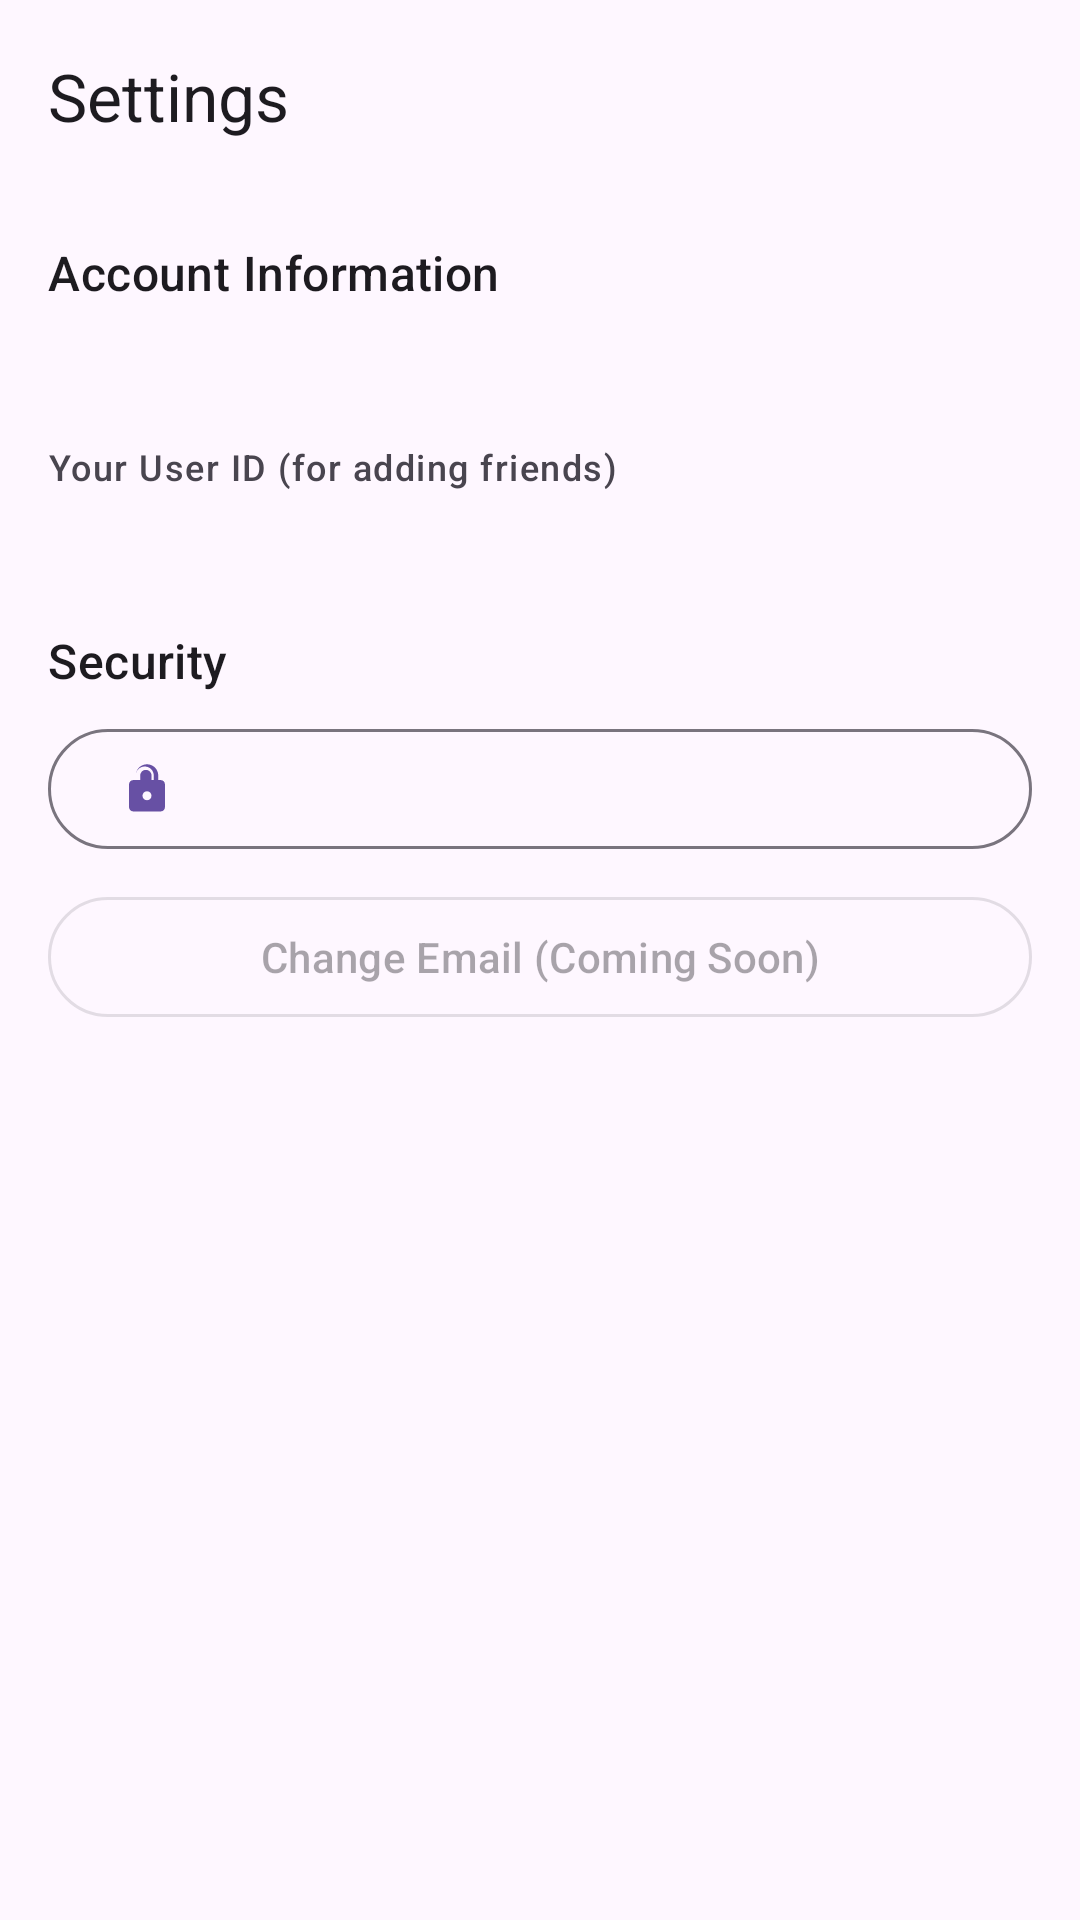

The Android layout XML behind this screen, and the referenced resources:
<!-- AndroidManifest.xml: application theme Theme.MyWorld -->
<!-- res/layout/activity_settings.xml -->
<?xml version="1.0" encoding="utf-8"?>
<LinearLayout xmlns:android="http://schemas.android.com/apk/res/android"
    xmlns:app="http://schemas.android.com/apk/res-auto"
    xmlns:tools="http://schemas.android.com/tools"
    android:layout_width="match_parent"
    android:layout_height="match_parent"
    android:orientation="vertical"
    tools:context=".SettingsActivity">

    <com.google.android.material.appbar.MaterialToolbar
        android:id="@+id/toolbar"
        android:layout_width="match_parent"
        android:layout_height="?attr/actionBarSize"
        app:title="Settings" />

    <LinearLayout
        android:layout_width="match_parent"
        android:layout_height="wrap_content"
        android:orientation="vertical"
        android:padding="16dp">

        <com.google.android.material.card.MaterialCardView
            android:id="@+id/passwordWarningCard"
            android:layout_width="match_parent"
            android:layout_height="wrap_content"
            app:cardCornerRadius="16dp"
            app:cardBackgroundColor="@color/color_warning_container"
            android:layout_marginBottom="24dp"
            android:visibility="gone"
            tools:visibility="visible">
            <TextView
                android:layout_width="match_parent"
                android:layout_height="wrap_content"
                android:padding="16dp"
                android:text="Set a password for your account to enable direct login with your email address."
                android:textAppearance="@style/TextAppearance.Material3.BodyMedium"/>
        </com.google.android.material.card.MaterialCardView>

        <TextView
            android:layout_width="wrap_content"
            android:layout_height="wrap_content"
            android:text="Account Information"
            android:textAppearance="@style/TextAppearance.Material3.TitleMedium"
            android:layout_marginBottom="8dp"/>

        <TextView
            android:id="@+id/userInfoTextView"
            android:layout_width="wrap_content"
            android:layout_height="wrap_content"
            tools:text="tevindu@example.com"
            android:textAppearance="@style/TextAppearance.Material3.BodyLarge"/>

        <TextView
            android:layout_width="wrap_content"
            android:layout_height="wrap_content"
            android:text="Your User ID (for adding friends)"
            android:layout_marginTop="16dp"
            android:textAppearance="@style/TextAppearance.Material3.LabelMedium"/>
        <TextView
            android:id="@+id/userIdTextView"
            android:layout_width="wrap_content"
            android:layout_height="wrap_content"
            tools:text="AbcDeFg12345HiJk"
            android:textIsSelectable="true"
            android:textAppearance="@style/TextAppearance.Material3.BodyLarge"
            android:layout_marginBottom="24dp"/>

        <TextView
            android:layout_width="wrap_content"
            android:layout_height="wrap_content"
            android:text="Security"
            android:textAppearance="@style/TextAppearance.Material3.TitleMedium"
            android:layout_marginBottom="8dp"/>

        <com.google.android.material.button.MaterialButton
            android:id="@+id/passwordButton"
            style="?attr/materialButtonOutlinedStyle"
            android:layout_width="match_parent"
            android:layout_height="wrap_content"
            tools:text="Set a Password"
            app:icon="@drawable/ic_lock"/>

        <com.google.android.material.button.MaterialButton
            android:id="@+id/changeEmailButton"
            style="?attr/materialButtonOutlinedStyle"
            android:layout_width="match_parent"
            android:layout_height="wrap_content"
            android:text="Change Email (Coming Soon)"
            android:enabled="false"
            android:layout_marginTop="8dp"/>
    </LinearLayout>
</LinearLayout>
<!-- resources referenced by this layout -->
<resources>
  <color name="color_warning_container">#FFEFCF</color>
  <!-- drawable ic_lock (drawable) -->
  <?xml version="1.0" encoding="utf-8"?>
  <vector xmlns:android="http://schemas.android.com/apk/res/android"
      android:width="24dp"
      android:height="24dp"
      android:viewportWidth="24"
      android:viewportHeight="24"
      android:tint="?attr/colorControlNormal">
      <path
          android:fillColor="@android:color/white"
          android:pathData="M18,8h-1V6c0,-2.76 -2.24,-5 -5,-5S7,3.24 7,6v2H6c-1.1,0 -2,0.9 -2,2v10c0,1.1 0.9,2 2,2h12c1.1,0 2,-0.9 2,-2V10c0,-1.1 -0.9,-2 -2,-2zM12,17c-1.1,0 -2,-0.9 -2,-2s0.9,-2 2,-2 2,0.9 2,2 -0.9,2 -2,2zM16,8h-2V6c0,-1.38 -1.12,-2.5 -2.5,-2.5S9,4.62 9,6v2h-2V6c0,-2.21 1.79,-4 4,-4s4,1.79 4,4v2z"/>
  </vector>
  <style name="Theme.MyWorld" parent="Base.Theme.MyWorld" />
  <style name="Base.Theme.MyWorld" parent="Theme.Material3.DayNight.NoActionBar">
      </style>
</resources>
